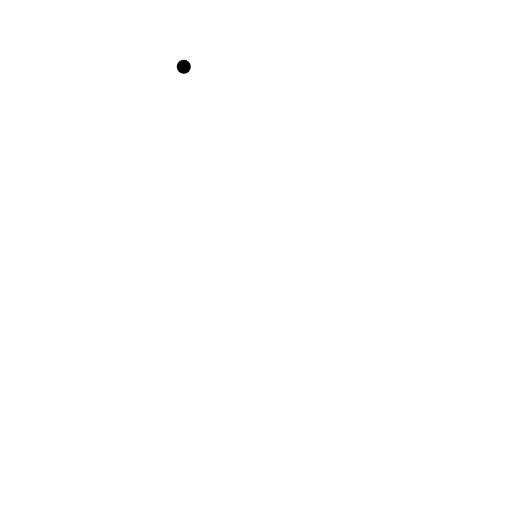
t = 0.00 s
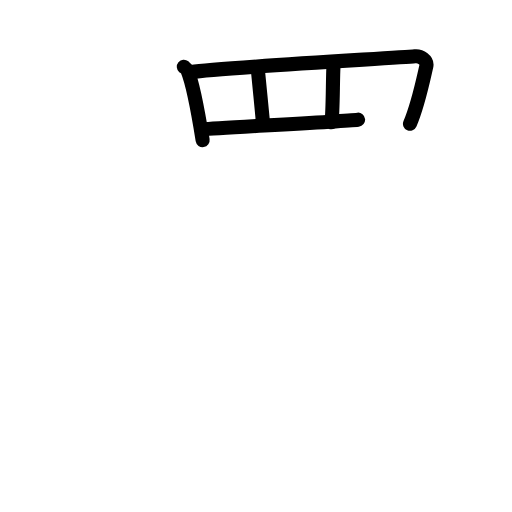
t = 4.75 s
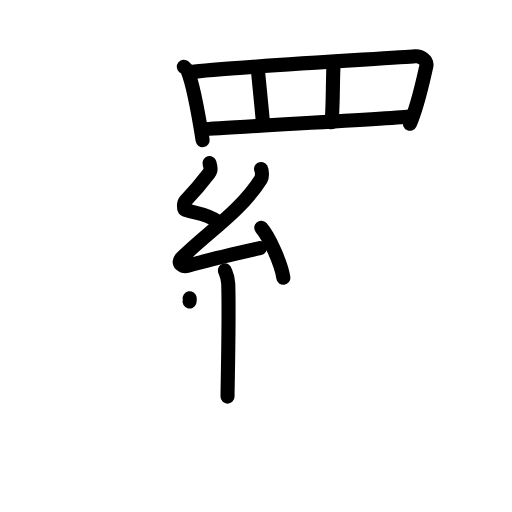
t = 9.13 s
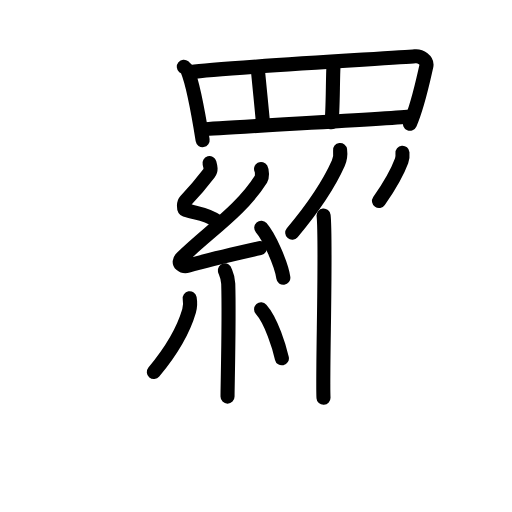
t = 13.88 s
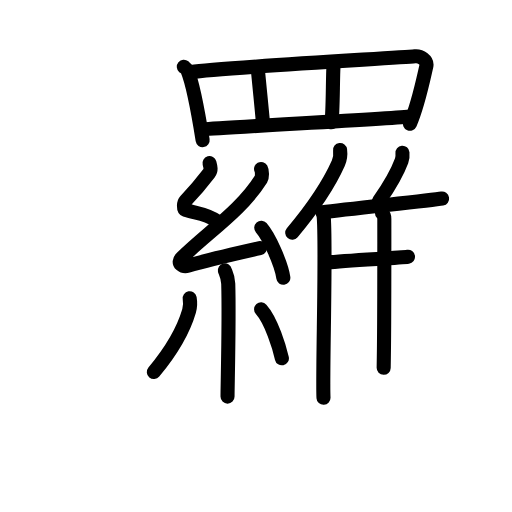
t = 16.75 s
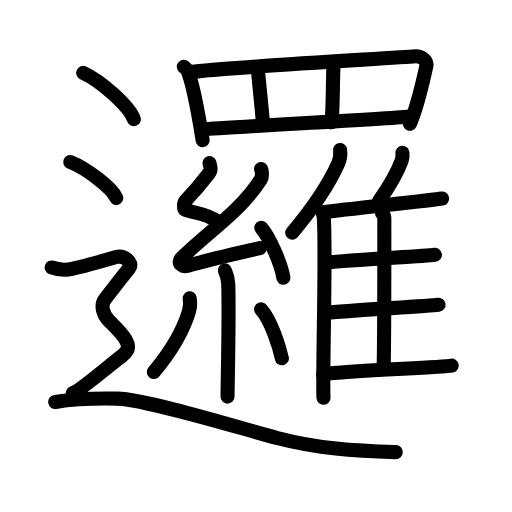
t = 23.00 s

The animated SVG that drew these frames (rendered in a browser with its animation timeline set to each time). Animation: 66 SMIL elements (animate=66); one cycle of 23.00 s.

<?xml version="1.0" encoding="UTF-8"?>
<!--
AniKanjiVG is licensed by CC-BY-SA Paul C. Sommerhoff (https://bitbucket.org/sommerhoff/anikanjivg).
AniKanjiVG uses KanjiVG which is licensed by CC-BY-SA Ulrich Apel (http://kanjivg.tagaini.net).
See also http://creativecommons.org/licenses/by-sa/3.0/
-->
<svg xmlns:kvg='http://kanjivg.tagaini.net' xmlns='http://www.w3.org/2000/svg' width='109' height='109' viewBox='0 0 109 109' style='fill:none;stroke:#000000;stroke-width:3;stroke-linecap:round;stroke-linejoin:round;' id="kvg:kanji_0908f"><g id="kvg:0908f" kvg:element="邏"><g id="kvg:0908f-g1" kvg:element="羅"><g id="kvg:0908f-g2" kvg:element="罒" kvg:variant="true" kvg:original="网" kvg:position="top"><path id="kvg:0908f-s1" kvg:type="㇑" d="M39.13,14.21c0.32,0.27,0.65,0.49,0.79,0.83c1.12,2.66,2.45,10.01,3.22,14.8"><animate attributeName="d" begin="0.0s" dur="0.5s" from="M39.13,14.21C39.13,14.21,39.13,14.21,39.13,14.21" to="M39.13,14.21c0.32,0.27,0.65,0.49,0.79,0.83" />
<animate attributeName="d" begin="0.5s" dur="0.5s" from="M39.13,14.21c0.32,0.27,0.65,0.49,0.79,0.83c0,0,0,0,0,0,0" to="M39.13,14.21c0.32,0.27,0.65,0.49,0.79,0.83c1.12,2.66,2.45,10.01,3.22,14.8" />
</path>
<path id="kvg:0908f-s2" kvg:type="㇕a" d="M40.76,15.34c5.97-0.94,44.4-3.05,47.57-3.36c1.16-0.12,2.73,0.81,2.42,2.17c-0.65,2.82-1.74,8.17-3.47,12.2"><animate attributeName="d" begin="1.0s" dur="0.3333333333333333s" from="M40.76,15.34C40.76,15.34,40.76,15.34,40.76,15.34" to="M40.76,15.34c5.97-0.94,44.4-3.05,47.57-3.36" />
<animate attributeName="d" begin="1.3333333333333333s" dur="0.3333333333333333s" from="M40.76,15.34c5.97-0.94,44.4-3.05,47.57-3.36c0,0,0,0,0,0,0" to="M40.76,15.34c5.97-0.94,44.4-3.05,47.57-3.36c1.16-0.12,2.73,0.81,2.42,2.17" />
<animate attributeName="d" begin="1.6666666666666665s" dur="0.3333333333333333s" from="M40.76,15.34c5.97-0.94,44.4-3.05,47.57-3.36c1.16-0.12,2.73,0.81,2.42,2.17c0,0,0,0,0,0,0" to="M40.76,15.34c5.97-0.94,44.4-3.05,47.57-3.36c1.16-0.12,2.73,0.81,2.42,2.17c-0.65,2.82-1.74,8.17-3.47,12.2" />
<animate attributeName="d" begin="0s" dur="1.0s" from="M-100,-100" to="M-100,-100" />
</path>
<path id="kvg:0908f-s3" kvg:type="㇑a" d="M54.86,14.5c0.18,1.6,0.96,9.93,1.14,11.73"><animate attributeName="d" begin="2.0s" dur="1.0s" from="M54.86,14.5C54.86,14.5,54.86,14.5,54.86,14.5" to="M54.86,14.5c0.18,1.6,0.96,9.93,1.14,11.73" />
<animate attributeName="d" begin="0s" dur="2.0s" from="M-100,-100" to="M-100,-100" />
</path>
<path id="kvg:0908f-s4" kvg:type="㇑a" d="M71,14c-0.18,2.61-0.09,10.42-0.46,12.03"><animate attributeName="d" begin="3.0s" dur="1.0s" from="M71,14C71,14,71,14,71,14" to="M71,14c-0.18,2.61-0.09,10.42-0.46,12.03" />
<animate attributeName="d" begin="0s" dur="3.0s" from="M-100,-100" to="M-100,-100" />
</path>
<path id="kvg:0908f-s5" kvg:type="㇐a" d="M43.3,27.52c3.73-0.36,38.79-2.18,43.91-2.73"><animate attributeName="d" begin="4.0s" dur="1.0s" from="M43.3,27.52C43.3,27.52,43.3,27.52,43.3,27.52" to="M43.3,27.52c3.73-0.36,38.79-2.18,43.91-2.73" />
<animate attributeName="d" begin="0s" dur="4.0s" from="M-100,-100" to="M-100,-100" />
</path>
</g>
<g id="kvg:0908f-g3" kvg:element="維" kvg:position="bottom"><g id="kvg:0908f-g4" kvg:element="糸" kvg:position="left"><path id="kvg:0908f-s6" kvg:type="㇜" d="M44.6,34.73c0.21,0.76,0.42,1.46-0.1,2.14c-1.77,2.32-2.3,3.01-5.04,5.92c-0.38,0.4-0.41,1.75,0,1.89c2.06,0.72,4.52,0.77,6.64,2.36"><animate attributeName="d" begin="5.0s" dur="0.25s" from="M44.6,34.73C44.6,34.73,44.6,34.73,44.6,34.73" to="M44.6,34.73c0.21,0.76,0.42,1.46-0.1,2.14" />
<animate attributeName="d" begin="5.25s" dur="0.25s" from="M44.6,34.73c0.21,0.76,0.42,1.46-0.1,2.14c0,0,0,0,0,0,0" to="M44.6,34.73c0.21,0.76,0.42,1.46-0.1,2.14c-1.77,2.32-2.3,3.01-5.04,5.92" />
<animate attributeName="d" begin="5.5s" dur="0.25s" from="M44.6,34.73c0.21,0.76,0.42,1.46-0.1,2.14c-1.77,2.32-2.3,3.01-5.04,5.92c0,0,0,0,0,0,0" to="M44.6,34.73c0.21,0.76,0.42,1.46-0.1,2.14c-1.77,2.32-2.3,3.01-5.04,5.92c-0.38,0.4-0.41,1.75,0,1.89" />
<animate attributeName="d" begin="5.75s" dur="0.25s" from="M44.6,34.73c0.21,0.76,0.42,1.46-0.1,2.14c-1.77,2.32-2.3,3.01-5.04,5.92c-0.38,0.4-0.41,1.75,0,1.89c0,0,0,0,0,0,0" to="M44.6,34.73c0.21,0.76,0.42,1.46-0.1,2.14c-1.77,2.32-2.3,3.01-5.04,5.92c-0.38,0.4-0.41,1.75,0,1.89c2.06,0.72,4.52,0.77,6.64,2.36" />
<animate attributeName="d" begin="0s" dur="5.0s" from="M-100,-100" to="M-100,-100" />
</path>
<path id="kvg:0908f-s7" kvg:type="㇜" d="M55.58,35.98c0.22,0.4,0.28,1.7,0,2.14c-4.28,6.74-10.92,10.97-16.82,16.69c-1.35,1.31,0.34,2.06,1.22,1.79c3.69-1.12,10.6-2.71,15.34-3.77"><animate attributeName="d" begin="6.0s" dur="0.25s" from="M55.58,35.98C55.58,35.98,55.58,35.98,55.58,35.98" to="M55.58,35.98c0.22,0.4,0.28,1.7,0,2.14" />
<animate attributeName="d" begin="6.25s" dur="0.25s" from="M55.58,35.98c0.22,0.4,0.28,1.7,0,2.14c0,0,0,0,0,0,0" to="M55.58,35.98c0.22,0.4,0.28,1.7,0,2.14c-4.28,6.74-10.92,10.97-16.82,16.69" />
<animate attributeName="d" begin="6.5s" dur="0.25s" from="M55.58,35.98c0.22,0.4,0.28,1.7,0,2.14c-4.28,6.74-10.92,10.97-16.82,16.69c0,0,0,0,0,0,0" to="M55.58,35.98c0.22,0.4,0.28,1.7,0,2.14c-4.28,6.74-10.92,10.97-16.82,16.69c-1.35,1.31,0.34,2.06,1.22,1.79" />
<animate attributeName="d" begin="6.75s" dur="0.25s" from="M55.58,35.98c0.22,0.4,0.28,1.7,0,2.14c-4.28,6.74-10.92,10.97-16.82,16.69c-1.35,1.31,0.34,2.06,1.22,1.79c0,0,0,0,0,0,0" to="M55.58,35.98c0.22,0.4,0.28,1.7,0,2.14c-4.28,6.74-10.92,10.97-16.82,16.69c-1.35,1.31,0.34,2.06,1.22,1.79c3.69-1.12,10.6-2.71,15.34-3.77" />
<animate attributeName="d" begin="0s" dur="6.0s" from="M-100,-100" to="M-100,-100" />
</path>
<path id="kvg:0908f-s8" kvg:type="㇔" d="M55.62,48.49c1.66,1.88,4.29,7.73,4.7,10.65"><animate attributeName="d" begin="7.0s" dur="1.0s" from="M55.62,48.49C55.62,48.49,55.62,48.49,55.62,48.49" to="M55.62,48.49c1.66,1.88,4.29,7.73,4.7,10.65" />
<animate attributeName="d" begin="0s" dur="7.0s" from="M-100,-100" to="M-100,-100" />
</path>
<path id="kvg:0908f-s9" kvg:type="㇑" d="M47.87,57.56c0.05,0.25,0.67,1.28,0.72,2.83c0.23,7.47-0.15,21.49-0.15,24.04"><animate attributeName="d" begin="8.0s" dur="0.5s" from="M47.87,57.56C47.87,57.56,47.87,57.56,47.87,57.56" to="M47.87,57.56c0.05,0.25,0.67,1.28,0.72,2.83" />
<animate attributeName="d" begin="8.5s" dur="0.5s" from="M47.87,57.56c0.05,0.25,0.67,1.28,0.72,2.83c0,0,0,0,0,0,0" to="M47.87,57.56c0.05,0.25,0.67,1.28,0.72,2.83c0.23,7.47-0.15,21.49-0.15,24.04" />
<animate attributeName="d" begin="0s" dur="8.0s" from="M-100,-100" to="M-100,-100" />
</path>
<path id="kvg:0908f-s10" kvg:type="㇒" d="M40.38,63.5c0.13,0.74,0.03,2.16-0.13,2.71c-1.25,4.29-4,8.79-7.5,13"><animate attributeName="d" begin="9.0s" dur="0.5s" from="M40.38,63.5C40.38,63.5,40.38,63.5,40.38,63.5" to="M40.38,63.5c0.13,0.74,0.03,2.16-0.13,2.71" />
<animate attributeName="d" begin="9.5s" dur="0.5s" from="M40.38,63.5c0.13,0.74,0.03,2.16-0.13,2.71c0,0,0,0,0,0,0" to="M40.38,63.5c0.13,0.74,0.03,2.16-0.13,2.71c-1.25,4.29-4,8.79-7.5,13" />
<animate attributeName="d" begin="0s" dur="9.0s" from="M-100,-100" to="M-100,-100" />
</path>
<path id="kvg:0908f-s11" kvg:type="㇔" d="M55.59,65.86c2.21,2.46,3.91,8.19,4.42,10.42"><animate attributeName="d" begin="10.0s" dur="1.0s" from="M55.59,65.86C55.59,65.86,55.59,65.86,55.59,65.86" to="M55.59,65.86c2.21,2.46,3.91,8.19,4.42,10.42" />
<animate attributeName="d" begin="0s" dur="10.0s" from="M-100,-100" to="M-100,-100" />
</path>
</g>
<g id="kvg:0908f-g5" kvg:element="隹" kvg:position="right"><g id="kvg:0908f-g6" kvg:element="亻" kvg:variant="true" kvg:original="人"><path id="kvg:0908f-s12" kvg:type="㇒" d="M72.4,31.92c0.11,0.89-0.03,2.05-0.37,2.8c-2.15,4.84-4.88,8.93-9.82,14.82"><animate attributeName="d" begin="11.0s" dur="0.5s" from="M72.4,31.92C72.4,31.92,72.4,31.92,72.4,31.92" to="M72.4,31.92c0.11,0.89-0.03,2.05-0.37,2.8" />
<animate attributeName="d" begin="11.5s" dur="0.5s" from="M72.4,31.92c0.11,0.89-0.03,2.05-0.37,2.8c0,0,0,0,0,0,0" to="M72.4,31.92c0.11,0.89-0.03,2.05-0.37,2.8c-2.15,4.84-4.88,8.93-9.82,14.82" />
<animate attributeName="d" begin="0s" dur="11.0s" from="M-100,-100" to="M-100,-100" />
</path>
<path id="kvg:0908f-s13" kvg:type="㇑" d="M68.89,45.89c0.61,5.37-0.29,34.07-0.02,38.79"><animate attributeName="d" begin="12.0s" dur="1.0s" from="M68.89,45.89C68.89,45.89,68.89,45.89,68.89,45.89" to="M68.89,45.89c0.61,5.37-0.29,34.07-0.02,38.79" />
<animate attributeName="d" begin="0s" dur="12.0s" from="M-100,-100" to="M-100,-100" />
</path>
</g>
<path id="kvg:0908f-s14" kvg:type="㇒" d="M85.68,32.53c0.05,0.53-0.01,1.22-0.18,1.67c-1.05,2.88-2.39,5.1-4.81,8.6"><animate attributeName="d" begin="13.0s" dur="0.5s" from="M85.68,32.53C85.68,32.53,85.68,32.53,85.68,32.53" to="M85.68,32.53c0.05,0.53-0.01,1.22-0.18,1.67" />
<animate attributeName="d" begin="13.5s" dur="0.5s" from="M85.68,32.53c0.05,0.53-0.01,1.22-0.18,1.67c0,0,0,0,0,0,0" to="M85.68,32.53c0.05,0.53-0.01,1.22-0.18,1.67c-1.05,2.88-2.39,5.1-4.81,8.6" />
<animate attributeName="d" begin="0s" dur="13.0s" from="M-100,-100" to="M-100,-100" />
</path>
<path id="kvg:0908f-s15" kvg:type="㇐b" d="M68.63,45.19c5.79-0.77,23.01-2.5,25.49-2.92"><animate attributeName="d" begin="14.0s" dur="1.0s" from="M68.63,45.19C68.63,45.19,68.63,45.19,68.63,45.19" to="M68.63,45.19c5.79-0.77,23.01-2.5,25.49-2.92" />
<animate attributeName="d" begin="0s" dur="14.0s" from="M-100,-100" to="M-100,-100" />
</path>
<path id="kvg:0908f-s16" kvg:type="㇑a" d="M81.32,45.33c0.28,0.3,0.5,0.71,0.5,1.23c0,5.29,0.03,23.41-0.14,31.74"><animate attributeName="d" begin="15.0s" dur="0.5s" from="M81.32,45.33C81.32,45.33,81.32,45.33,81.32,45.33" to="M81.32,45.33c0.28,0.3,0.5,0.71,0.5,1.23" />
<animate attributeName="d" begin="15.5s" dur="0.5s" from="M81.32,45.33c0.28,0.3,0.5,0.71,0.5,1.23c0,0,0,0,0,0,0" to="M81.32,45.33c0.28,0.3,0.5,0.71,0.5,1.23c0,5.29,0.03,23.41-0.14,31.74" />
<animate attributeName="d" begin="0s" dur="15.0s" from="M-100,-100" to="M-100,-100" />
</path>
<path id="kvg:0908f-s17" kvg:type="㇐b" d="M69.66,55.89c5.47-0.63,20.58-1.31,22.93-1.65"><animate attributeName="d" begin="16.0s" dur="1.0s" from="M69.66,55.89C69.66,55.89,69.66,55.89,69.66,55.89" to="M69.66,55.89c5.47-0.63,20.58-1.31,22.93-1.65" />
<animate attributeName="d" begin="0s" dur="16.0s" from="M-100,-100" to="M-100,-100" />
</path>
<path id="kvg:0908f-s18" kvg:type="㇐b" d="M69,66.62c5.77-0.54,21.89-1.46,24.37-1.75"><animate attributeName="d" begin="17.0s" dur="1.0s" from="M69,66.62C69,66.62,69,66.62,69,66.62" to="M69,66.62c5.77-0.54,21.89-1.46,24.37-1.75" />
<animate attributeName="d" begin="0s" dur="17.0s" from="M-100,-100" to="M-100,-100" />
</path>
<path id="kvg:0908f-s19" kvg:type="㇐b" d="M68.74,79.66c5.8-0.77,24.94-1.4,27.43-1.82"><animate attributeName="d" begin="18.0s" dur="1.0s" from="M68.74,79.66C68.74,79.66,68.74,79.66,68.74,79.66" to="M68.74,79.66c5.8-0.77,24.94-1.4,27.43-1.82" />
<animate attributeName="d" begin="0s" dur="18.0s" from="M-100,-100" to="M-100,-100" />
</path>
</g>
</g>
</g>
<g id="kvg:0908f-g7" kvg:element="辶" kvg:position="nyo" kvg:radical="general"><path id="kvg:0908f-s20" kvg:type="㇔" d="M17.71,15.5c3.81,1.74,9.84,7.17,10.79,9.88"><animate attributeName="d" begin="19.0s" dur="1.0s" from="M17.71,15.5C17.71,15.5,17.71,15.5,17.71,15.5" to="M17.71,15.5c3.81,1.74,9.84,7.17,10.79,9.88" />
<animate attributeName="d" begin="0s" dur="19.0s" from="M-100,-100" to="M-100,-100" />
</path>
<path id="kvg:0908f-s21" kvg:type="㇔" d="M14.96,34.5c3.46,1.35,8.93,5.54,9.79,7.63"><animate attributeName="d" begin="20.0s" dur="1.0s" from="M14.96,34.5C14.96,34.5,14.96,34.5,14.96,34.5" to="M14.96,34.5c3.46,1.35,8.93,5.54,9.79,7.63" />
<animate attributeName="d" begin="0s" dur="20.0s" from="M-100,-100" to="M-100,-100" />
</path>
<path id="kvg:0908f-s22" kvg:type="㇋" d="M11,56.94c2.25,0.85,3.75,0.43,4.75,0.21c1-0.21,7.5-1.99,9-2.42c1.5-0.43,3.75,1.07,2.75,2.35s-4.5,5.69-5.25,6.76c-0.75,1.07-0.5,2.99,1,4.48s2.75,2.7,3.5,3.98c0.75,1.28,0.75,2.35-0.75,3.42c-1.5,1.07-9,7.54-10.5,7.97"><animate attributeName="d" begin="21.0s" dur="0.16666666666666666s" from="M11,56.94C11,56.94,11,56.94,11,56.94" to="M11,56.94c2.25,0.85,3.75,0.43,4.75,0.21" />
<animate attributeName="d" begin="21.166666666666668s" dur="0.16666666666666666s" from="M11,56.94c2.25,0.85,3.75,0.43,4.75,0.21c0,0,0,0,0,0,0" to="M11,56.94c2.25,0.85,3.75,0.43,4.75,0.21c1-0.21,7.5-1.99,9-2.42" />
<animate attributeName="d" begin="21.333333333333332s" dur="0.16666666666666666s" from="M11,56.94c2.25,0.85,3.75,0.43,4.75,0.21c1-0.21,7.5-1.99,9-2.42c0,0,0,0,0,0,0" to="M11,56.94c2.25,0.85,3.75,0.43,4.75,0.21c1-0.21,7.5-1.99,9-2.42c1.5-0.43,3.75,1.07,2.75,2.35s-4.5,5.69-5.25,6.76" />
<animate attributeName="d" begin="21.5s" dur="0.16666666666666666s" from="M11,56.94c2.25,0.85,3.75,0.43,4.75,0.21c1-0.21,7.5-1.99,9-2.42c1.5-0.43,3.75,1.07,2.75,2.35s-4.5,5.69-5.25,6.76c0,0,0,0,0,0,0" to="M11,56.94c2.25,0.85,3.75,0.43,4.75,0.21c1-0.21,7.5-1.99,9-2.42c1.5-0.43,3.75,1.07,2.75,2.35s-4.5,5.69-5.25,6.76c-0.75,1.07-0.5,2.99,1,4.48s2.75,2.7,3.5,3.98" />
<animate attributeName="d" begin="21.666666666666668s" dur="0.16666666666666666s" from="M11,56.94c2.25,0.85,3.75,0.43,4.75,0.21c1-0.21,7.5-1.99,9-2.42c1.5-0.43,3.75,1.07,2.75,2.35s-4.5,5.69-5.25,6.76c-0.75,1.07-0.5,2.99,1,4.48s2.75,2.7,3.5,3.98c0,0,0,0,0,0,0" to="M11,56.94c2.25,0.85,3.75,0.43,4.75,0.21c1-0.21,7.5-1.99,9-2.42c1.5-0.43,3.75,1.07,2.75,2.35s-4.5,5.69-5.25,6.76c-0.75,1.07-0.5,2.99,1,4.48s2.75,2.7,3.5,3.98c0.75,1.28,0.75,2.35-0.75,3.42" />
<animate attributeName="d" begin="21.833333333333332s" dur="0.16666666666666666s" from="M11,56.94c2.25,0.85,3.75,0.43,4.75,0.21c1-0.21,7.5-1.99,9-2.42c1.5-0.43,3.75,1.07,2.75,2.35s-4.5,5.69-5.25,6.76c-0.75,1.07-0.5,2.99,1,4.48s2.75,2.7,3.5,3.98c0.75,1.28,0.75,2.35-0.75,3.42c0,0,0,0,0,0,0" to="M11,56.94c2.25,0.85,3.75,0.43,4.75,0.21c1-0.21,7.5-1.99,9-2.42c1.5-0.43,3.75,1.07,2.75,2.35s-4.5,5.69-5.25,6.76c-0.75,1.07-0.5,2.99,1,4.48s2.75,2.7,3.5,3.98c0.75,1.28,0.75,2.35-0.75,3.42c-1.5,1.07-9,7.54-10.5,7.97" />
<animate attributeName="d" begin="0s" dur="21.0s" from="M-100,-100" to="M-100,-100" />
</path>
<path id="kvg:0908f-s23" kvg:type="㇏" d="M11.75,85.57c2.95-0.47,8.76-0.79,13.29-0.7c6.21,0.13,27.21,6.63,33.95,8.38c8.7,2.26,16.27,2.75,25.27,3"><animate attributeName="d" begin="22.0s" dur="0.3333333333333333s" from="M11.75,85.57C11.75,85.57,11.75,85.57,11.75,85.57" to="M11.75,85.57c2.95-0.47,8.76-0.79,13.29-0.7" />
<animate attributeName="d" begin="22.333333333333332s" dur="0.3333333333333333s" from="M11.75,85.57c2.95-0.47,8.76-0.79,13.29-0.7c0,0,0,0,0,0,0" to="M11.75,85.57c2.95-0.47,8.76-0.79,13.29-0.7c6.21,0.13,27.21,6.63,33.95,8.38" />
<animate attributeName="d" begin="22.666666666666668s" dur="0.3333333333333333s" from="M11.75,85.57c2.95-0.47,8.76-0.79,13.29-0.7c6.21,0.13,27.21,6.63,33.95,8.38c0,0,0,0,0,0,0" to="M11.75,85.57c2.95-0.47,8.76-0.79,13.29-0.7c6.21,0.13,27.21,6.63,33.95,8.38c8.7,2.26,16.27,2.75,25.27,3" />
<animate attributeName="d" begin="0s" dur="22.0s" from="M-100,-100" to="M-100,-100" />
</path>
</g>
</g>
</svg>
